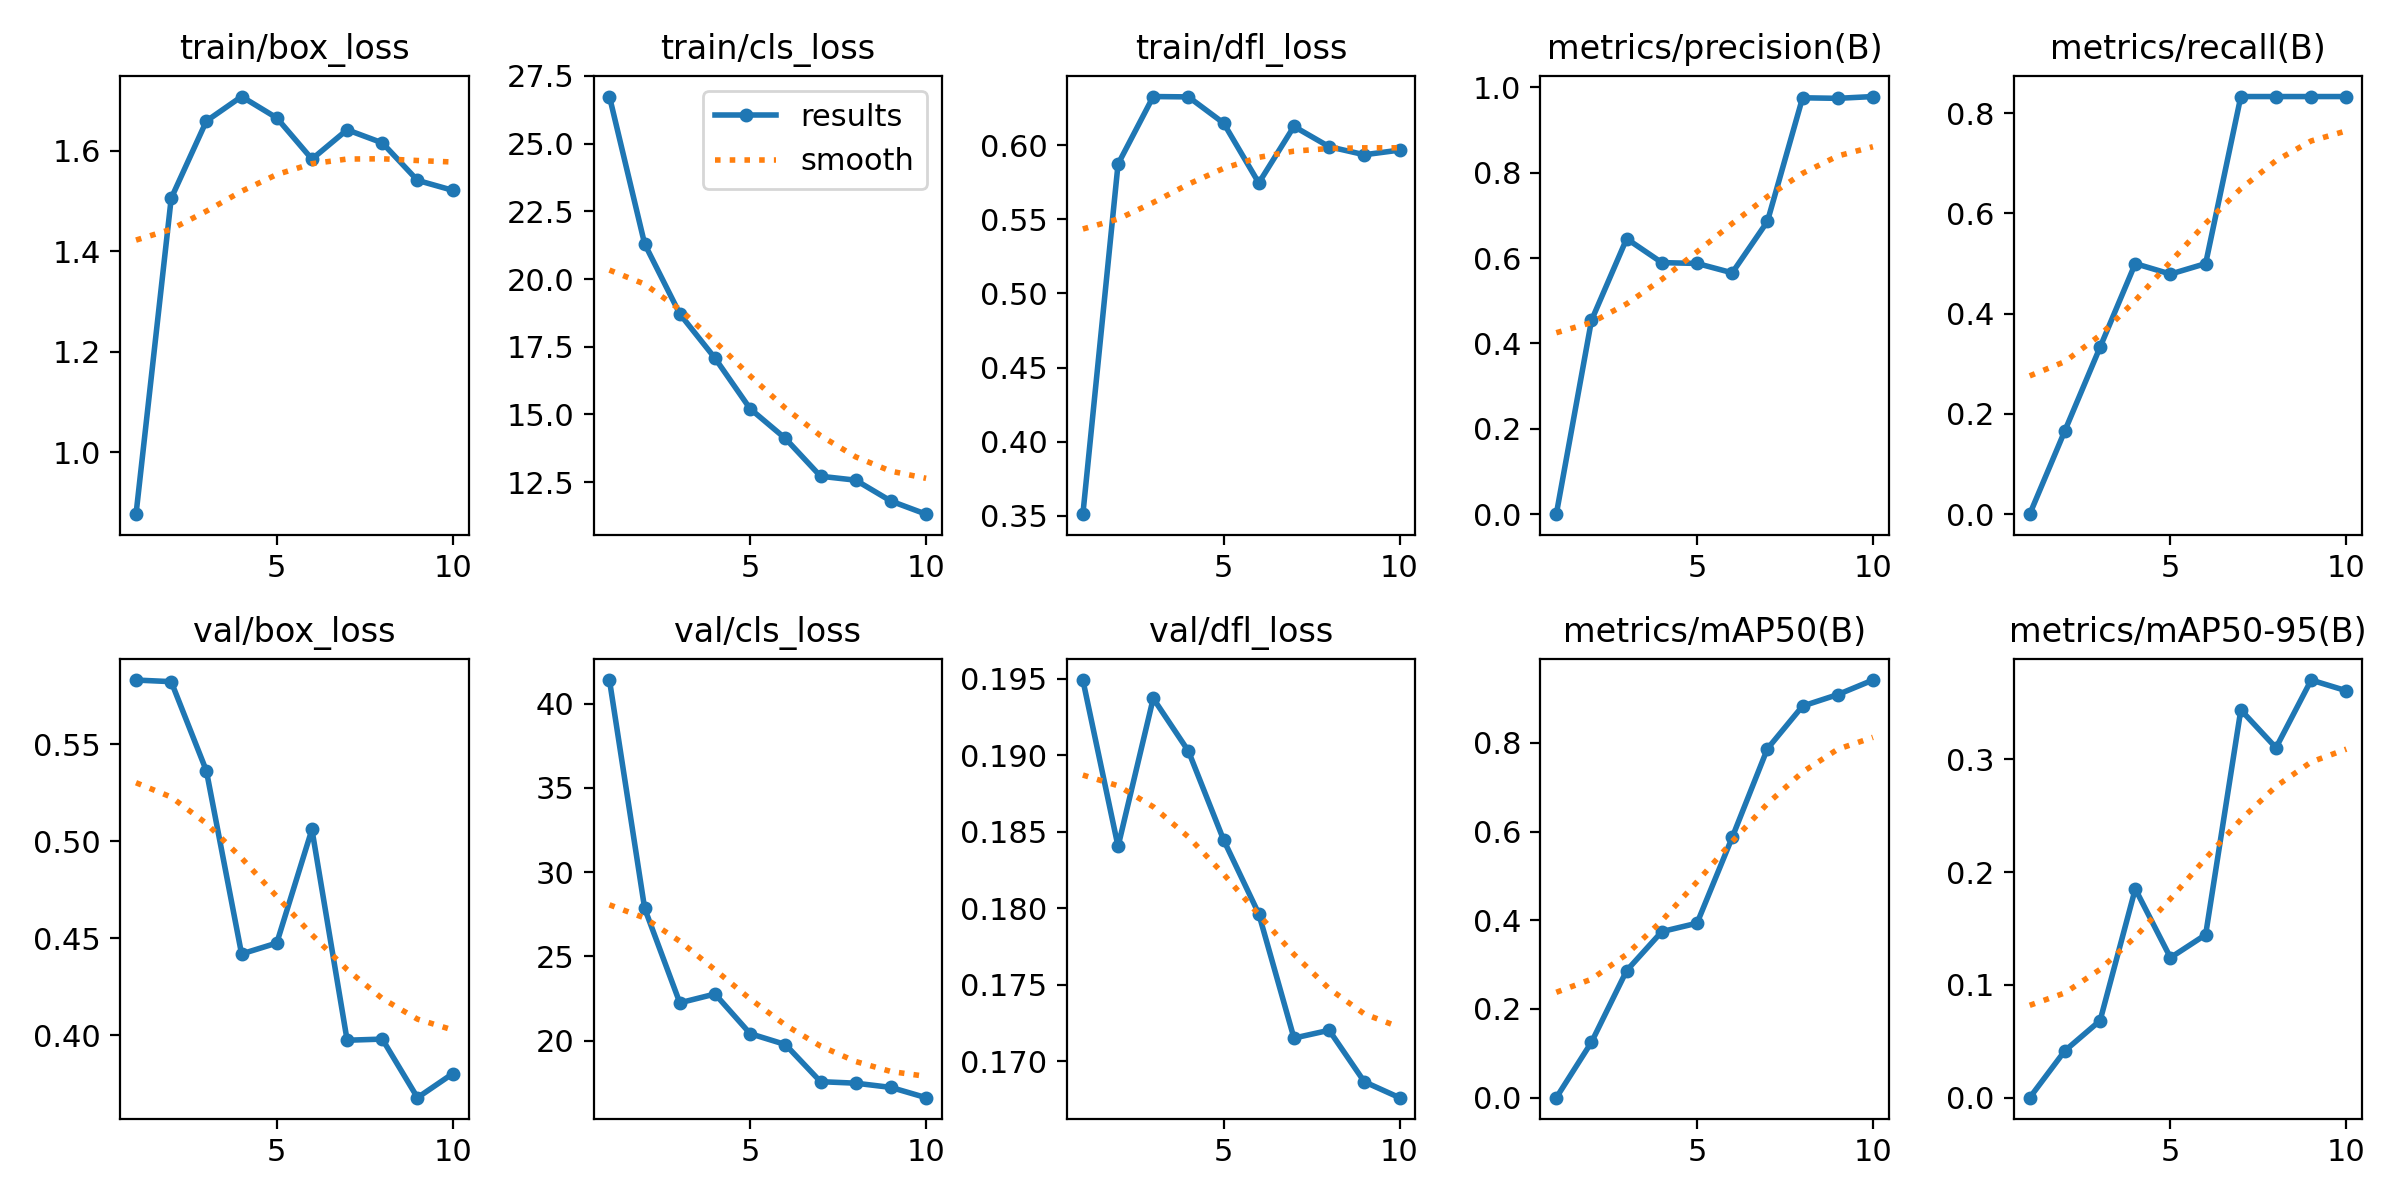

The data file committed next to this chart (first rows):
epoch, time, train/box_loss, train/cls_loss, train/dfl_loss, metrics/precision(B), metrics/recall(B), metrics/mAP50(B), metrics/mAP50-95(B), val/box_loss, val/cls_loss, val/dfl_loss, lr/pg0, lr/pg1, lr/pg2
1, 228.9, 0.8767, 26.74, 0.3511, 0, 0, 0, 0, 0.583, 41.4, 0.1949, 0.0006554, 0.0006554, 0.0006554
2, 455.1, 1.506, 21.3, 0.5872, 0.454, 0.1667, 0.1251, 0.04164, 0.5822, 27.85, 0.184, 0.001191, 0.001191, 0.001191
3, 680.1, 1.66, 18.71, 0.6328, 0.6453, 0.3333, 0.2866, 0.06834, 0.5362, 22.24, 0.1937, 0.001595, 0.001595, 0.001595
4, 905.5, 1.708, 17.08, 0.6325, 0.5894, 0.5, 0.3745, 0.1851, 0.4419, 22.77, 0.1903, 0.001406, 0.001406, 0.001406
5, 1129, 1.666, 15.21, 0.6149, 0.5874, 0.4791, 0.3935, 0.1242, 0.4475, 20.41, 0.1845, 0.001208, 0.001208, 0.001208
6, 1355, 1.584, 14.11, 0.5745, 0.5654, 0.5, 0.5869, 0.1445, 0.506, 19.77, 0.1796, 0.00101, 0.00101, 0.00101
7, 1586, 1.642, 12.72, 0.6126, 0.6857, 0.8333, 0.7867, 0.3439, 0.3974, 17.56, 0.1715, 0.000812, 0.000812, 0.000812
8, 1809, 1.616, 12.57, 0.5989, 0.9755, 0.8333, 0.883, 0.3103, 0.398, 17.47, 0.172, 0.000614, 0.000614, 0.000614
9, 2035, 1.541, 11.8, 0.5935, 0.9742, 0.8333, 0.9089, 0.3704, 0.3679, 17.22, 0.1686, 0.000416, 0.000416, 0.000416
10, 2259, 1.522, 11.32, 0.5966, 0.9784, 0.8333, 0.9417, 0.3609, 0.3802, 16.61, 0.1676, 0.000218, 0.000218, 0.000218
